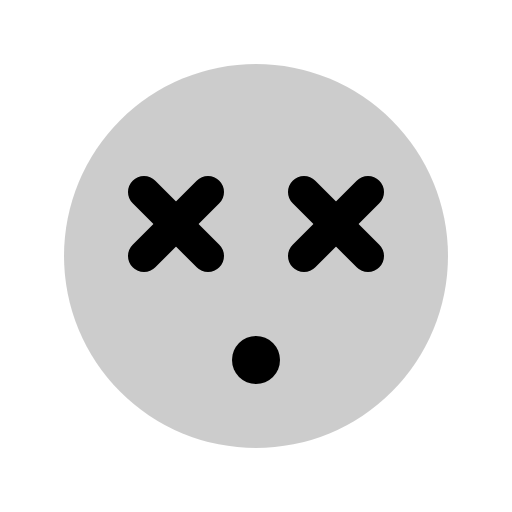
t = 0.00 s
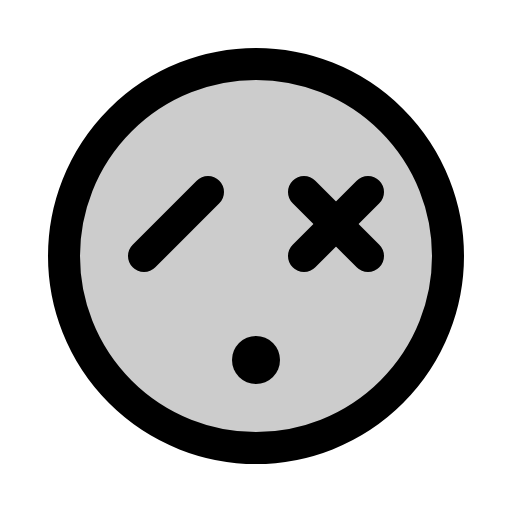
t = 1.20 s
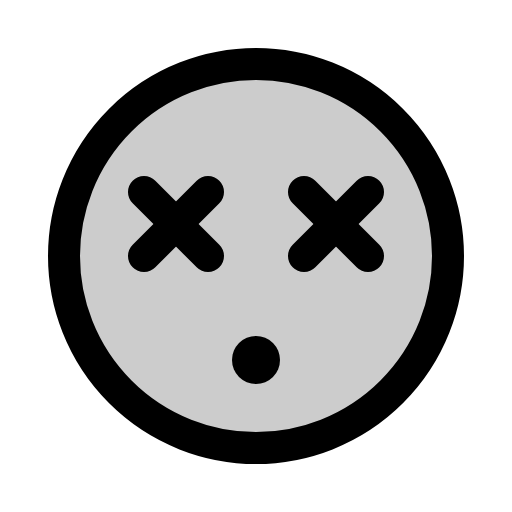
t = 1.58 s
t = 1.95 s: frame unchanged from t = 1.58 s, image omitted
t = 2.33 s: frame unchanged from t = 1.58 s, image omitted

The animated SVG that drew these frames (rendered in a browser with its animation timeline set to each time). Animation: 1 CSS @keyframes rule; one cycle of 2.70 s, repeats indefinitely.

<svg xmlns="http://www.w3.org/2000/svg" viewBox="0 0 256 256">
  <style>
    .draw-line {
      stroke-dasharray: 2000;
      stroke-dashoffset: 0;
    }
    svg:hover .draw-line {
      animation: phosphor-draw-in 1.5s ease-in-out infinite alternate;
    }
    @keyframes phosphor-draw-in {
      0%   { stroke-dashoffset: 2000; }
      100% { stroke-dashoffset: 0; }
    }
  </style><rect width="256" height="256" fill="none"/><circle cx="128" cy="128" r="96" opacity="0.2"/><circle cx="128" cy="128" r="96" fill="none" stroke="currentColor" stroke-miterlimit="10" stroke-width="16" class="draw-line" pathLength="1" style="animation-delay: 0s"/><line x1="184" y1="96" x2="152" y2="128" fill="none" stroke="currentColor" stroke-linecap="round" stroke-linejoin="round" stroke-width="16" class="draw-line" pathLength="1" style="animation-delay: 0.3s"/><line x1="184" y1="128" x2="152" y2="96" fill="none" stroke="currentColor" stroke-linecap="round" stroke-linejoin="round" stroke-width="16" class="draw-line" pathLength="1" style="animation-delay: 0.6s"/><line x1="104" y1="96" x2="72" y2="128" fill="none" stroke="currentColor" stroke-linecap="round" stroke-linejoin="round" stroke-width="16" class="draw-line" pathLength="1" style="animation-delay: 0.9s"/><line x1="104" y1="128" x2="72" y2="96" fill="none" stroke="currentColor" stroke-linecap="round" stroke-linejoin="round" stroke-width="16" class="draw-line" pathLength="1" style="animation-delay: 1.2s"/><circle cx="128" cy="180" r="12"/></svg>
